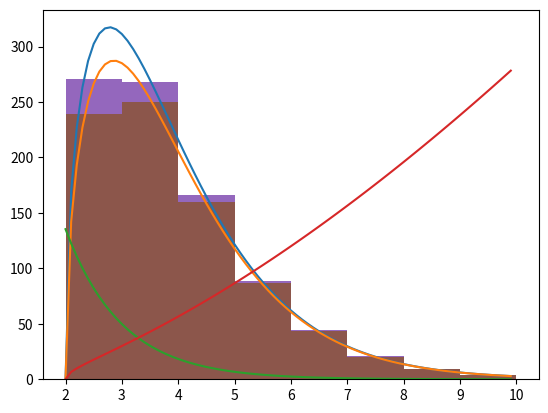

This chart was generated by the following Python code:
#!/usr/bin/env python3
# -*- coding: utf-8 -*-
"""
Created on Tue Oct  5 13:30:04 2021

@author: P.Chimenti, R.Bassi, B.Araujo
"""
import numpy as np
import matplotlib.pyplot as plt
import scipy.integrate as integrate

# Here we define initial constants
class CommonConstants():
    E0   = 2
    Emax = 10
    L = 1
    Bins = 8
    Bins_limits = [2,3,4,5,6,7,8,9,10]

    def __init__(self):
        pass
cc = CommonConstants()
print(cc.E0)

def InitSpectrum(E):
    """ This function describe the initial unoscillated neutrino spectrum. 
    We consider a simple exponential.
    E : neutrino energy"""
    return np.exp(-E)

    
def OscProb(E, L, DelM2, S22t):
    """ This function represents the antineutrino survival probability. 
    E: neutrino energy
    L     : source-detector distance
    DelM2 : M^2_2-M^2_1
    S22t  : Sin^2(2 theta) """
    return 1-S22t*(np.sin(1.27*DelM2*L/E))**2

def CrossSect(E):
    """ This function is a "Toy" cross section inspired to the IBD cross section.
    Sigma = E*sqrt(E-E0)
    E0 = 1.8 is the threshold
    E : neutrino energy """
    return E*np.sqrt(E-cc.E0)

def Spectrum(E, L, DelM2, S22t):
    """ This function describes the oscillated spectrum.
    It is notmalized to have about 1000 events if no oscillation """
    K = 2083.81 # to get 1000 events if no oscillation
    return K*InitSpectrum(E)*CrossSect(E)*OscProb(E,L,DelM2,S22t)

def BinsMean(DelM2, S22t):
    """ This function calculate the expected stectrum in all bins """
    func = lambda x: Spectrum(x, cc.L, DelM2, S22t)
    means = [integrate.quad(func,cc.Bins_limits[i],cc.Bins_limits[i+1])[0] for i in range(cc.Bins) ]
    return means

DelM2 = 1
E = 2
S22t = 0.5

print(round(InitSpectrum(E),3), round(OscProb(E,cc.L,DelM2,S22t),3), round(CrossSect(E),3))

x_vals     = np.arange(cc.E0,10.,0.1)
y_vals     = Spectrum(x_vals, cc.L, DelM2, 0)    # no oscillation
y_vals_osc = Spectrum(x_vals, cc.L, DelM2, S22t) # oscillated
plt.plot(x_vals,y_vals)
plt.plot(x_vals,y_vals_osc)
plt.plot(x_vals,1000*InitSpectrum(x_vals))
plt.plot(x_vals,10*CrossSect(x_vals))
plt.show()

plt.hist(cc.Bins_limits[:-1],bins = cc.Bins_limits, weights = BinsMean(DelM2,0))
plt.hist(cc.Bins_limits[:-1],bins = cc.Bins_limits, weights = BinsMean(DelM2,S22t))
plt.show()

print(sum(y_vals)*0.1)


